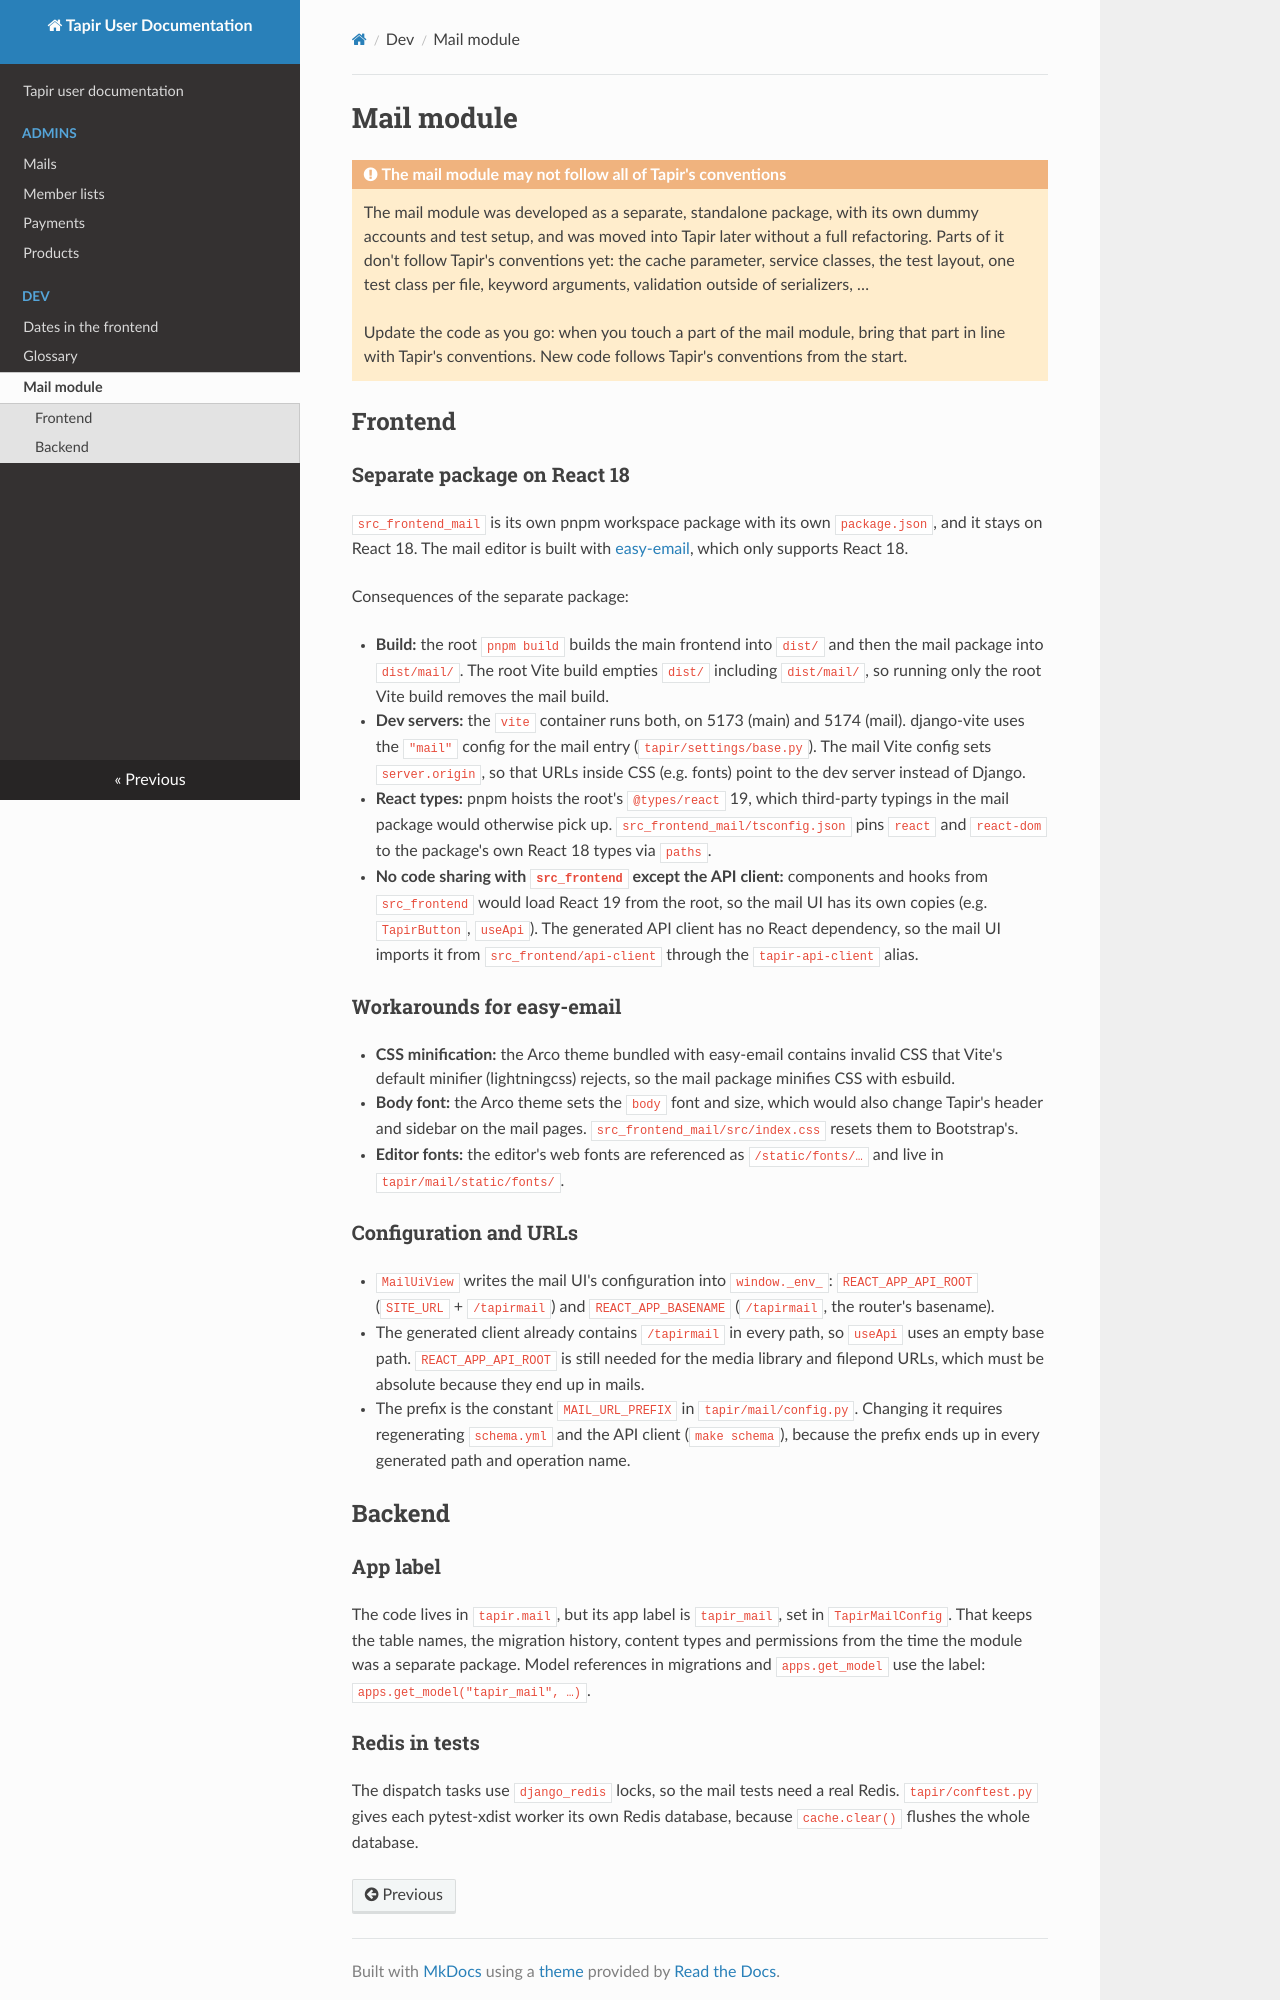

repository: FoodCoopX/wirgarten-tapir · page: dev/mail_module/index.html · generator: mkdocs

# Mail module

!!! warning "The mail module may not follow all of Tapir's conventions"
    The mail module was developed as a separate, standalone package, with its own dummy accounts and test
    setup, and was moved into Tapir later without a full refactoring. Parts of it don't follow Tapir's
    conventions yet: the cache parameter, service classes, the test layout, one test class per file,
    keyword arguments, validation outside of serializers, …

    Update the code as you go: when you touch a part of the mail module, bring that part in line with
    Tapir's conventions. New code follows Tapir's conventions from the start.









## Frontend

### Separate package on React 18

`src_frontend_mail` is its own pnpm workspace package with its own `package.json`, and it stays on React 18.
The mail editor is built with [easy-email](https://github.com/zalify/easy-email-editor), which only supports
React 18.

Consequences of the separate package:

- **Build:** the root `pnpm build` builds the main frontend into `dist/` and then the mail package into
  `dist/mail/`. The root Vite build empties `dist/` including `dist/mail/`, so running only the root Vite build
  removes the mail build.
- **Dev servers:** the `vite` container runs both, on 5173 (main) and 5174 (mail). django-vite uses the
  `"mail"` config for the mail entry (`tapir/settings/base.py`). The mail Vite config sets `server.origin`, so
  that URLs inside CSS (e.g. fonts) point to the dev server instead of Django.
- **React types:** pnpm hoists the root's `@types/react` 19, which third-party typings in the mail package
  would otherwise pick up. `src_frontend_mail/tsconfig.json` pins `react` and `react-dom` to the package's own
  React 18 types via `paths`.
- **No code sharing with `src_frontend` except the API client:** components and hooks from `src_frontend`
  would load React 19 from the root, so the mail UI has its own copies (e.g. `TapirButton`, `useApi`). The
  generated API client has no React dependency, so the mail UI imports it from `src_frontend/api-client`
  through the `tapir-api-client` alias.

### Workarounds for easy-email

- **CSS minification:** the Arco theme bundled with easy-email contains invalid CSS that Vite's default
  minifier (lightningcss) rejects, so the mail package minifies CSS with esbuild.
- **Body font:** the Arco theme sets the `body` font and size, which would also change Tapir's header and
  sidebar on the mail pages. `src_frontend_mail/src/index.css` resets them to Bootstrap's.
- **Editor fonts:** the editor's web fonts are referenced as `/static/fonts/…` and live in
  `tapir/mail/static/fonts/`.

### Configuration and URLs

- `MailUiView` writes the mail UI's configuration into `window._env_`: `REACT_APP_API_ROOT` (`SITE_URL` +
  `/tapirmail`) and `REACT_APP_BASENAME` (`/tapirmail`, the router's basename).
- The generated client already contains `/tapirmail` in every path, so `useApi` uses an empty base path.
  `REACT_APP_API_ROOT` is still needed for the media library and filepond URLs, which must be absolute
  because they end up in mails.
- The prefix is the constant `MAIL_URL_PREFIX` in `tapir/mail/config.py`. Changing it requires regenerating
  `schema.yml` and the API client (`make schema`), because the prefix ends up in every generated path and
  operation name.

## Backend

### App label

The code lives in `tapir.mail`, but its app label is `tapir_mail`, set in `TapirMailConfig`. That keeps the
table names, the migration history, content types and permissions from the time the module was a separate
package. Model references in migrations and `apps.get_model` use the label: `apps.get_model("tapir_mail", …)`.
